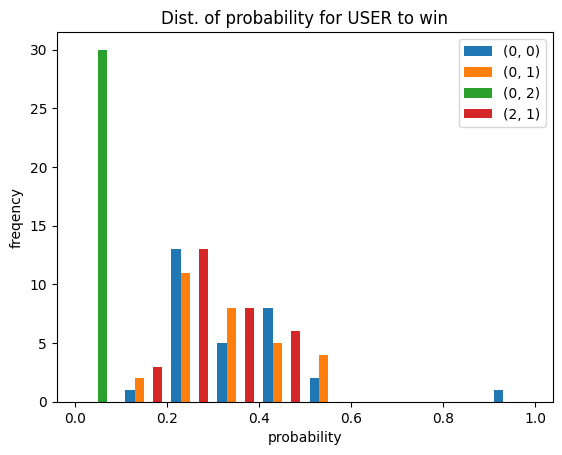

Reproduce this figure in Python.
# mc_data.py

import matplotlib.pyplot as plt
import numpy as np
import pandas as pd

import statistics, copy, random

# Import rcParams to use Korean fonts.
from matplotlib import rcParams
rcParams["font.family"] = "Malgun Gothic"
rcParams["axes.unicode_minus"] = False

class MCData:
    """This is a class that manipulates the data generated by a series of a Monte Carlo simulation."""
    
    # For example, the method of self.generate_mc_data() in the class of MonteCarlo generates 
    # self.mc_data: {(0,0): {1: 3, 0: 2, -1: 5}, (0, 1): {1: 4, 0: 2, -1: 4}, ... }.
    
    def __init__(self, freq_dist=None, sample_size=None, user_agent=None):
        self.freq_dist = freq_dist
        self.sample_size = sample_size
        self.user_agent = user_agent
        # self.initialize()
        
    def initialize(self):
        # print(self.freq_dist)
        self.prob_dist = copy.deepcopy(self.freq_dist)
        self.prob_dist = self.convert_to_prob()
        self.sorted= {}
        print(f'Prob Data: {self.prob_dist}')
        self.plot_histogram()
        # Create vairables to save mean and std of the normal distribution of self.prob_dist.
        self.norm_output = copy.deepcopy(self.freq_dist)
        # Find normal distribution for self.prob_dist.
        self.find_normal_dist()
        # Display the result of mean and std values.
        print(self.norm_output)

    def convert_to_prob(self):
        for key, value in self.prob_dist.items():
            for winner, freq_list in value.items(): 
                temp = []
                for element in freq_list:
                    temp.append(round(element / self.sample_size, 4))
                # print(temp)
                self.prob_dist[key][winner] = temp
        return self.prob_dist    

        
    def plot_histogram(self):    
        # data = np.random.normal(0, 1, 1000) # 평균 0, 표준편차 1인 데이터 생성
        label_histo = list(str(key) for key in self.prob_dist.keys())
        print(label_histo)
        data = [item[1] for item in self.prob_dist.values()]
        plt.hist(data, label=label_histo)  # 30개의 구간으로 나눔
        plt.xlabel("probability")
        plt.ylabel("freqency")
        plt.title("Dist. of probability for USER to win")
        plt.legend()
        plt.show()

    def find_normal_dist(self):
        # Perform statistical analysis on self.data_sorted.      
        tiles_empty = list(self.prob_dist.keys())
        print(tiles_empty) 
        for tile in tiles_empty:
            # print(self.prob_dist[tile])
            for i in [1, 0, -1]:
                mean = statistics.mean(self.prob_dist[tile][i])
                stdev = statistics.stdev(self.prob_dist[tile][i])
                # print(mean, stdev)
                # self.norm_output[tile][i] = round(mean, 3)
                self.norm_output[tile][i] = (round(mean, 3), round(stdev, 3))



    def find_stats(self):
        tile = list(self.freq_dist.keys())
        print(tile)
        data = self.freq_dist[tile[0]]
        df = pd.DataFrame(data)
        df2 = df.transform(lambda x: round(x / self.sample_size, 4))
        print(df)
        print(df.index)
        print(df.mean())
        print(df.describe())    
        print(df2.describe()) 
        
        
        
if __name__ == "__main__":
    
    mcd = MCData()
    mcd.freq_dist = {(0, 0): {1: [30, 5, 12, 12, 6, 9, 13, 12, 7, 14, 10, 10, 8, 10, 8, 9, 13, 17, 13, 9, 13, 8, 9, 6, 11, 17, 8, 10, 8, 6], 0: [0, 25, 18, 18, 24, 21, 17, 18, 23, 16, 20, 20, 22, 20, 22, 21, 17, 13, 17, 21, 17, 22, 21, 24, 19, 13, 22, 20, 22, 24], -1: [0, 0, 0, 0, 0, 0, 0, 0, 0, 0, 0, 0, 0, 0, 0, 0, 0, 0, 0, 0, 0, 0, 0, 0, 0, 0, 0, 0, 0, 0]}, (0, 1): {1: [8, 5, 8, 7, 13, 8, 12, 11, 11, 7, 11, 11, 5, 15, 12, 9, 15, 13, 13, 10, 11, 18, 6, 8, 11, 9, 7, 16, 7, 10], 0: [22, 25, 22, 23, 17, 22, 18, 19, 19, 23, 19, 19, 25, 15, 18, 21, 15, 17, 17, 20, 19, 12, 24, 22, 19, 21, 23, 14, 23, 20], -1: [0, 0, 0, 0, 0, 0, 0, 0, 0, 0, 0, 0, 0, 0, 0, 0, 0, 0, 0, 0, 0, 0, 0, 0, 0, 0, 0, 0, 0, 0]}, (0, 2): {1: [0, 0, 0, 0, 0, 0, 0, 0, 0, 0, 0, 0, 0, 0, 0, 0, 0, 0, 0, 0, 0, 0, 0, 0, 0, 0, 0, 0, 0, 0], 0: [1, 1, 1, 1, 1, 1, 1, 1, 1, 1, 1, 1, 1, 1, 1, 1, 1, 1, 1, 1, 1, 1, 1, 1, 1, 1, 1, 1, 1, 1], -1: [29, 29, 29, 29, 29, 29, 29, 29, 29, 29, 29, 29, 29, 29, 29, 29, 29, 29, 29, 29, 29, 29, 29, 29, 29, 29, 29, 29, 29, 29]}, (2, 1): {1: [9, 10, 8, 8, 5, 8, 11, 8, 11, 9, 10, 11, 9, 12, 7, 11, 5, 9, 12, 4, 6, 12, 9, 9, 13, 13, 6, 11, 11, 13], 0: [21, 20, 22, 22, 25, 22, 19, 22, 19, 21, 20, 19, 21, 18, 23, 19, 25, 21, 18, 26, 24, 18, 21, 21, 17, 17, 24, 19, 19, 17], -1: [0, 0, 0, 0, 0, 0, 0, 0, 0, 0, 0, 0, 0, 0, 0, 0, 0, 0, 0, 0, 0, 0, 0, 0, 0, 0, 0, 0, 0, 0]}}
    mcd.sample_size = 30
    mcd.user_agent = 1

    mcd.initialize()
    # mcd.data_series()
    mcd.find_stats()